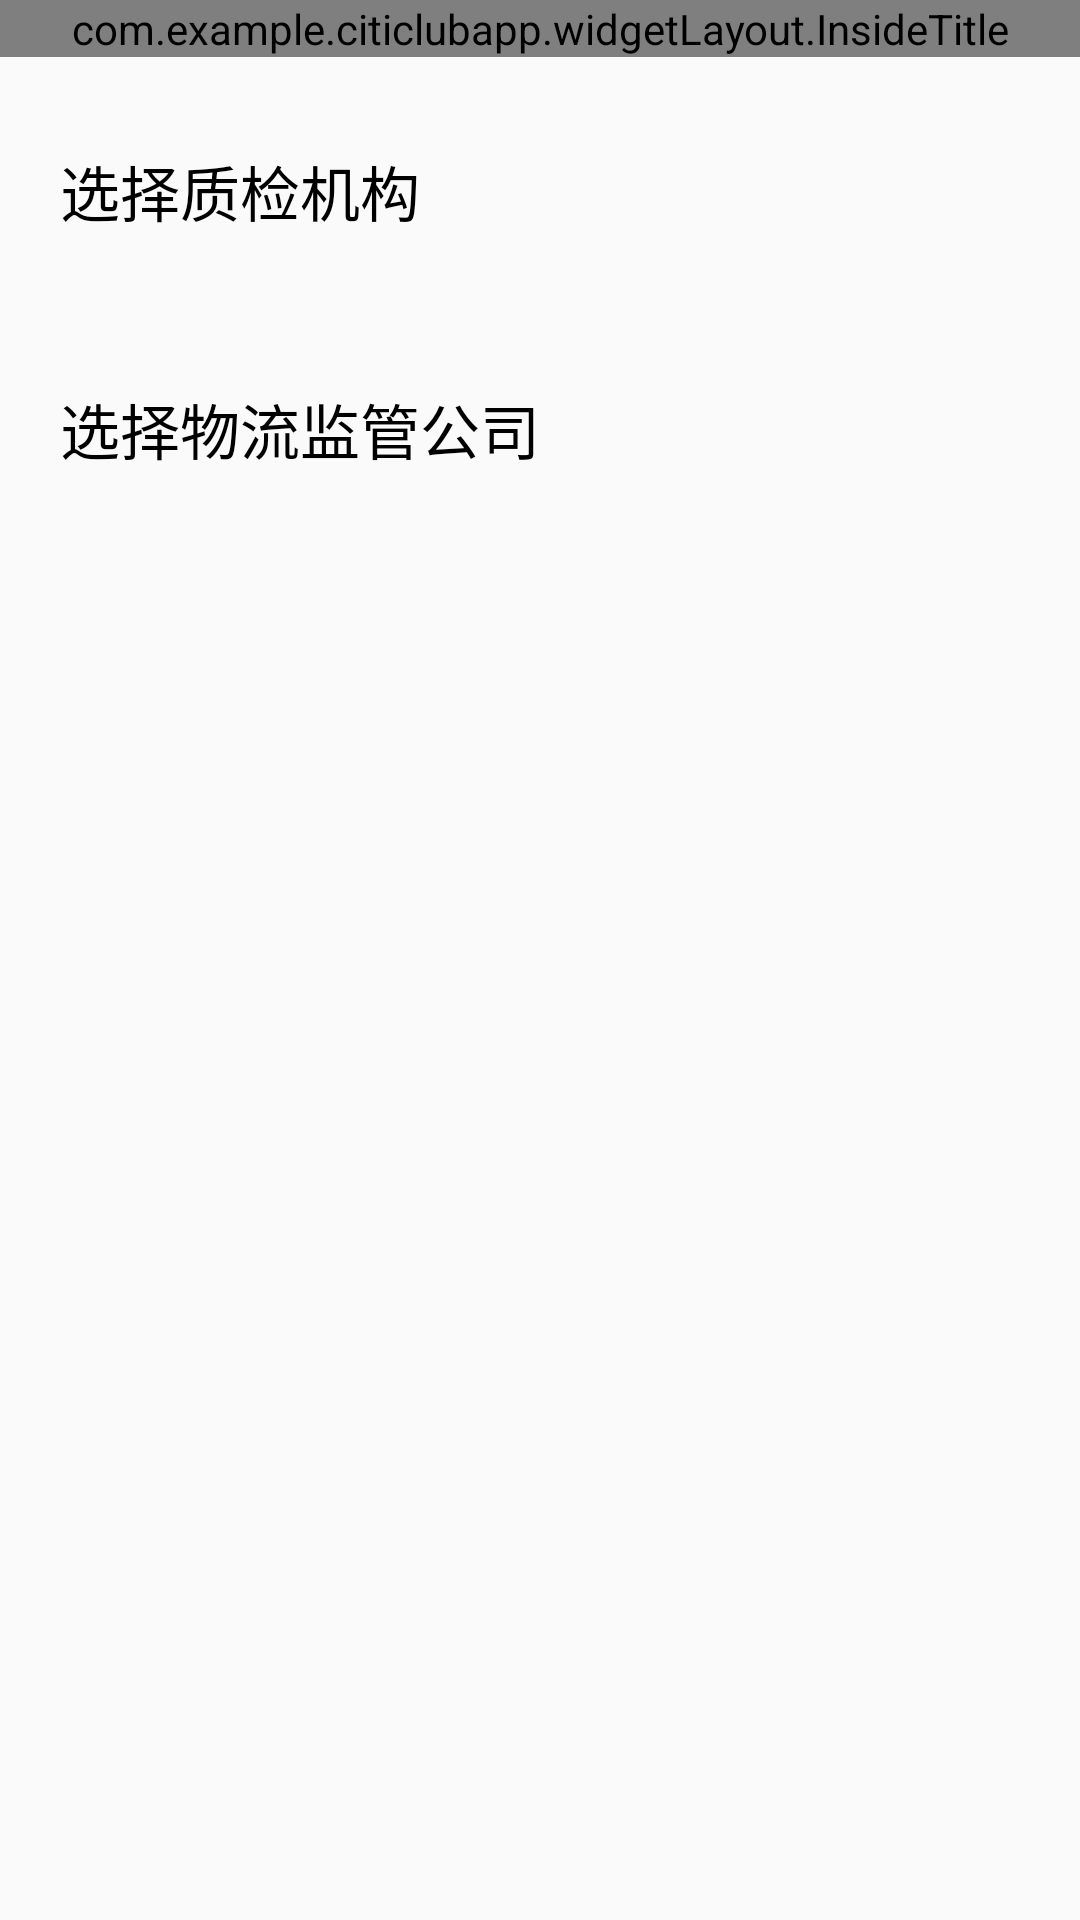

Layout XML and referenced resources for this Android screen:
<!-- AndroidManifest.xml: activity theme Theme.AppCompat.Light.NoActionBar -->
<!-- res/layout/activity_quality_control_agency.xml -->
<?xml version="1.0" encoding="utf-8"?>
<LinearLayout xmlns:android="http://schemas.android.com/apk/res/android"
    xmlns:app="http://schemas.android.com/apk/res-auto"
    xmlns:tools="http://schemas.android.com/tools"
    android:layout_width="match_parent"
    android:layout_height="match_parent"
    android:orientation="vertical"
    tools:context=".ui.BusinessHallPage.WarrantSelling.QualityControlAgency.QualityControlAgencyActivity">

    <com.example.citiclubapp.widgetLayout.InsideTitle
        android:id="@+id/title"
        android:layout_width="match_parent"
        android:layout_height="wrap_content"/>

    <TextView
        android:layout_width="wrap_content"
        android:layout_height="wrap_content"
        android:layout_marginTop="30dp"
        android:text="选择质检机构"
        android:textSize="20sp"
        android:textColor="@android:color/black"
        android:paddingLeft="20dp"/>

    <Spinner
        android:id="@+id/select_quality_control_agency"
        android:layout_width="match_parent"
        android:layout_height="wrap_content"
        android:layout_marginTop="20dp"
        android:layout_marginLeft="20dp"
        android:layout_marginRight="20dp"
        android:background="@drawable/edittext_shape"/>

    <TextView
        android:layout_width="wrap_content"
        android:layout_height="wrap_content"
        android:layout_marginTop="30dp"
        android:text="选择物流监管公司"
        android:textSize="20sp"
        android:textColor="@android:color/black"
        android:paddingLeft="20dp"/>

    <Spinner
        android:id="@+id/select_logistics_supervision_company"
        android:layout_width="match_parent"
        android:layout_height="wrap_content"
        android:layout_marginTop="20dp"
        android:layout_marginLeft="20dp"
        android:layout_marginRight="20dp"
        android:background="@drawable/edittext_shape"/>

</LinearLayout>
<!-- resources referenced by this layout -->
<resources>
  <!-- drawable edittext_shape (drawable) -->
  <?xml version="1.0" encoding="utf-8"?>
  <shape xmlns:android="http://schemas.android.com/apk/res/android"
      android:shape="rectangle">
  <corners android:radius="30dp"></corners>
      <solid android:color="#F4F5F7"></solid>
      <stroke android:width="1dp"
          android:color="#298DF3"></stroke>
  
  
  
  
  
  </shape>
</resources>
